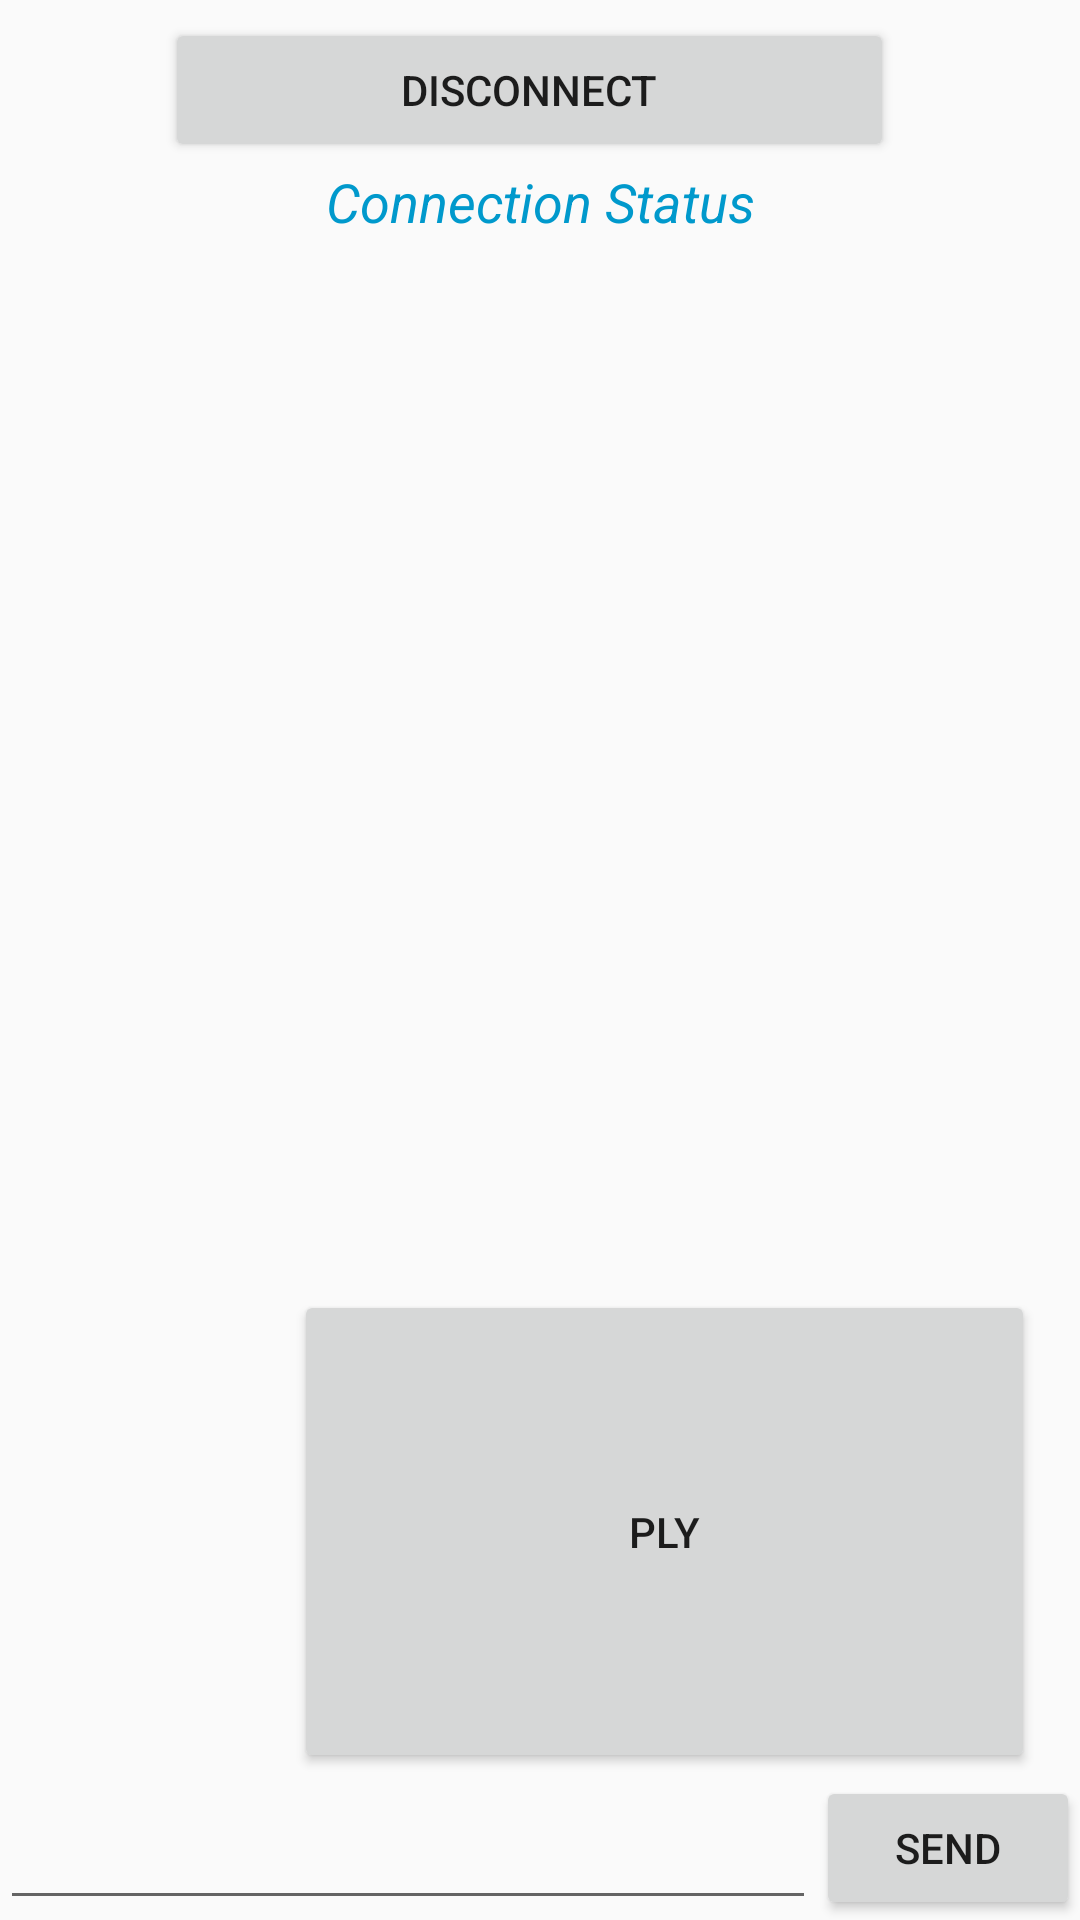

Write the Android layout XML for this screen, with the resource values it uses.
<!-- AndroidManifest.xml: application theme AppTheme -->
<!-- res/layout/chat.xml -->
<?xml version="1.0" encoding="utf-8"?>
<RelativeLayout  xmlns:android="http://schemas.android.com/apk/res/android"
    xmlns:app="http://schemas.android.com/apk/res-auto"
    xmlns:tools="http://schemas.android.com/tools"
    android:layout_width="match_parent"
    android:layout_height="match_parent"
    tools:context=".MainActivity">

    <EditText
        android:id="@+id/mexText"
        android:layout_width="wrap_content"
        android:layout_height="wrap_content"
        android:layout_alignParentStart="true"
        android:layout_alignParentBottom="true"
        android:layout_toStartOf="@+id/sendChat"
        android:ems="10"
        android:inputType="textPersonName" />

    <Button
        android:id="@+id/sendChat"
        android:layout_width="wrap_content"
        android:layout_height="wrap_content"
        android:layout_alignParentEnd="true"
        android:layout_alignParentBottom="true"
        android:text="send" />

    <Button
        android:id="@+id/Ply"
        android:layout_width="247dp"
        android:layout_height="161dp"
        android:layout_alignParentEnd="true"
        android:layout_alignParentBottom="true"
        android:layout_marginEnd="15dp"
        android:layout_marginBottom="49dp"
        android:text="Ply" />

    <ListView
        android:id="@+id/chatList"
        android:divider="@null"
        android:layout_width="365dp"
        android:layout_height="389dp"
        android:layout_above="@+id/mexText"
        android:layout_below="@+id/connectionStatus"
        android:layout_alignParentStart="true"
        android:layout_alignParentEnd="true"
        android:layout_marginStart="10dp"
        android:layout_marginTop="24dp"
        android:layout_marginEnd="9dp"
        android:layout_marginBottom="29dp"
        tools:layout_editor_absoluteX="8dp"
        tools:layout_editor_absoluteY="82dp" />

    <Button
        android:id="@+id/reconnectionButton"
        android:layout_width="267dp"
        android:layout_height="wrap_content"
        android:layout_alignParentStart="true"
        android:layout_alignParentTop="true"
        android:layout_alignParentEnd="true"
        android:layout_marginStart="55dp"
        android:layout_marginTop="6dp"
        android:layout_marginEnd="62dp"
        android:text="disconnect"
        tools:layout_editor_absoluteX="9dp"
        tools:layout_editor_absoluteY="0dp" />


    <TextView
        android:id="@+id/connectionStatus"
        android:layout_width="match_parent"
        android:layout_height="wrap_content"
        android:layout_alignParentStart="true"
        android:layout_alignParentTop="true"
        android:layout_marginStart="0dp"
        android:layout_marginTop="55dp"
        android:text="Connection Status"
        android:textAlignment="center"
        android:textColor="@android:color/holo_blue_dark"
        android:textSize="18sp"
        android:textStyle="italic"
        tools:layout_editor_absoluteX="0dp"
        tools:layout_editor_absoluteY="57dp" />

</RelativeLayout>
<!-- resources referenced by this layout -->
<resources>
  <style name="AppTheme" parent="Theme.AppCompat.Light.NoActionBar">
          <item name="colorPrimary">@color/colorPrimary</item>
          <item name="colorPrimaryDark">@color/colorPrimaryDark</item>
          <item name="colorAccent">@color/colorAccent</item>
      </style>
  <color name="colorPrimary">#0c7c51</color>
  <color name="colorPrimaryDark">#00574B</color>
  <color name="colorAccent">#D81B60</color>
</resources>
